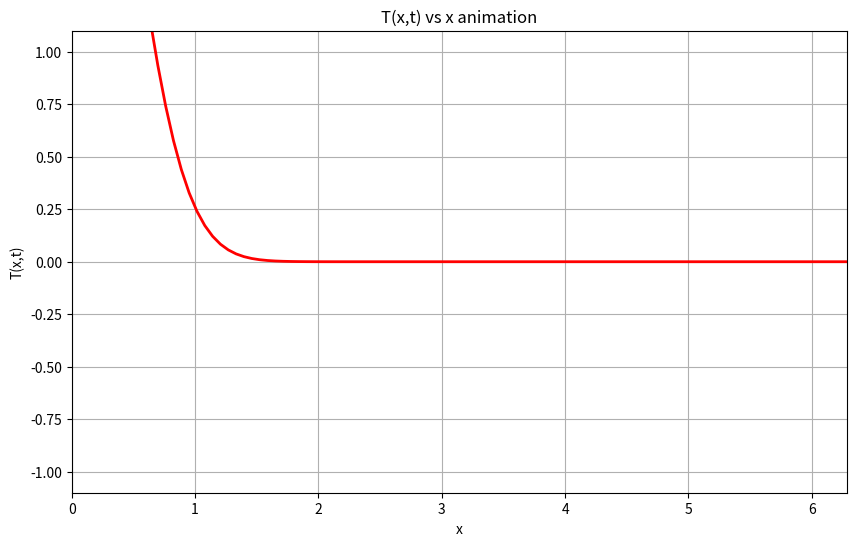

Here is the Python script that generated this plot:
import numpy as np
import matplotlib.pyplot as plt
from matplotlib.animation import FuncAnimation

# 定义函数
def T(x, t):
    return 1 / np.sqrt(t) * np.exp(- x**2 / (4*t))


# 设置参数
x_values = np.linspace(0, 2*np.pi, 100)
t_values = np.linspace(0.1, 10, 99)

# 创建图形
fig, ax = plt.subplots(figsize=(10, 6))
line, = ax.plot(x_values, T(x_values, 0.1), 'r-', linewidth=2)

# 设置图形属性
ax.set_xlim(0, 2*np.pi)
ax.set_ylim(-1.1, 1.1)
ax.set_xlabel('x')
ax.set_ylabel('T(x,t)')
ax.set_title('T(x,t) vs x')
ax.grid(True)

# 动画更新函数
def update(frame):
    t = t_values[frame]
    line.set_ydata(T(x_values, t))
    ax.set_title(f'T(x,t) vs x animation')
    return line,

# 创建动画
ani = FuncAnimation(fig, update, frames=len(t_values), interval=200, blit=True)
plt.show()

# 如果要保存动画，可以取消下面一行的注释
# ani.save('T_evolution.mp4', writer='ffmpeg', fps=10)
